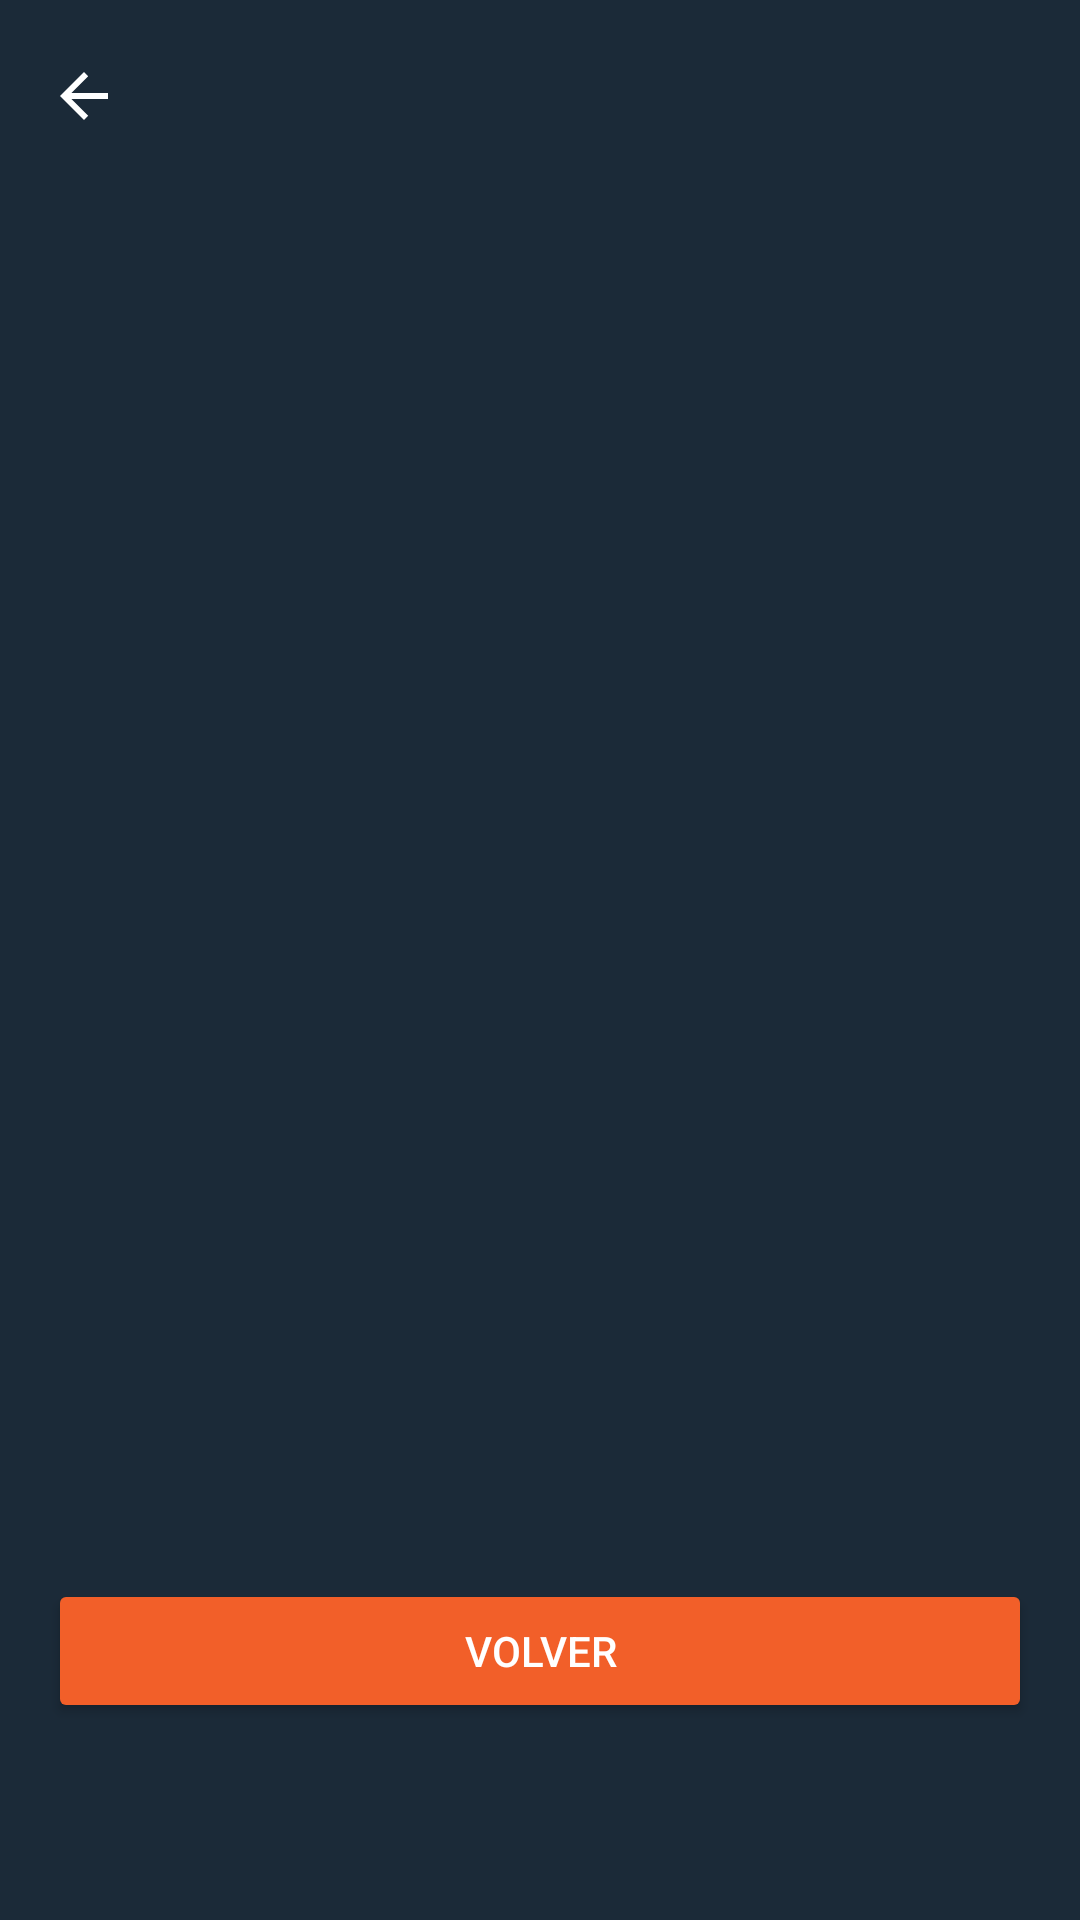

Write the Android layout XML for this screen, with the resource values it uses.
<!-- AndroidManifest.xml: application theme Theme.TitanApi -->
<!-- res/layout/activity_segunda.xml -->
<?xml version="1.0" encoding="utf-8"?>
<LinearLayout xmlns:android="http://schemas.android.com/apk/res/android"
    xmlns:app="http://schemas.android.com/apk/res-auto"
    android:id="@+id/main"
    android:layout_width="match_parent"
    android:layout_height="match_parent"
    android:background="@color/fondo_pantalla"
    android:orientation="vertical">

    <com.google.android.material.appbar.MaterialToolbar
        android:id="@+id/toolbar"
        android:layout_width="match_parent"
        android:layout_height="?attr/actionBarSize"
        android:background="@color/fondo_pantalla"
        app:navigationIcon="?attr/homeAsUpIndicator"
        app:navigationIconTint="@color/white"
        app:titleTextColor="@color/white" />

    <ScrollView
        android:layout_width="match_parent"
        android:layout_height="0dp"
        android:layout_weight="1">

        <LinearLayout
            android:layout_width="match_parent"
            android:layout_height="wrap_content"
            android:orientation="vertical"
            android:padding="16dp">

            <ImageView
                android:id="@+id/ivDetalle"
                android:layout_width="match_parent"
                android:layout_height="320dp"
                android:adjustViewBounds="true"
                android:contentDescription="@string/app_name"
                android:scaleType="fitCenter" />

            <TextView
                android:id="@+id/tvNombreDetalle"
                android:layout_width="wrap_content"
                android:layout_height="wrap_content"
                android:layout_marginTop="12dp"
                android:textColor="@color/white"
                android:textSize="24sp"
                android:textStyle="bold" />

            <TextView
                android:id="@+id/tvEstadoDetalle"
                android:layout_width="wrap_content"
                android:layout_height="wrap_content"
                android:layout_marginTop="4dp"
                android:textSize="16sp"
                android:textStyle="bold" />

            <TextView
                android:id="@+id/tvDatos"
                android:layout_width="match_parent"
                android:layout_height="wrap_content"
                android:layout_marginTop="12dp"
                android:lineSpacingExtra="4dp"
                android:textColor="@color/white"
                android:textIsSelectable="true"
                android:textSize="15sp" />

            <Button
                android:id="@+id/btnVolver"
                android:layout_width="match_parent"
                android:layout_height="wrap_content"
                android:layout_marginTop="24dp"
                android:backgroundTint="@color/color_boton"
                android:text="@string/volver"
                android:textColor="@color/white" />
        </LinearLayout>
    </ScrollView>
</LinearLayout>
<!-- resources referenced by this layout -->
<resources>
  <color name="color_boton">#F25F29</color>
  <color name="fondo_pantalla">#1B2A38</color>
  <color name="white">#FFFFFFFF</color>
  <string name="app_name">Titan API</string>
  <string name="volver">Volver</string>
  <style name="Theme.TitanApi" parent="Base.Theme.TitanApi" />
  <style name="Base.Theme.TitanApi" parent="Theme.Material3.DayNight.NoActionBar">
          <item name="colorPrimary">@color/fondo_pantalla</item>
          <item name="android:statusBarColor">@color/fondo_pantalla</item>
      </style>
</resources>
